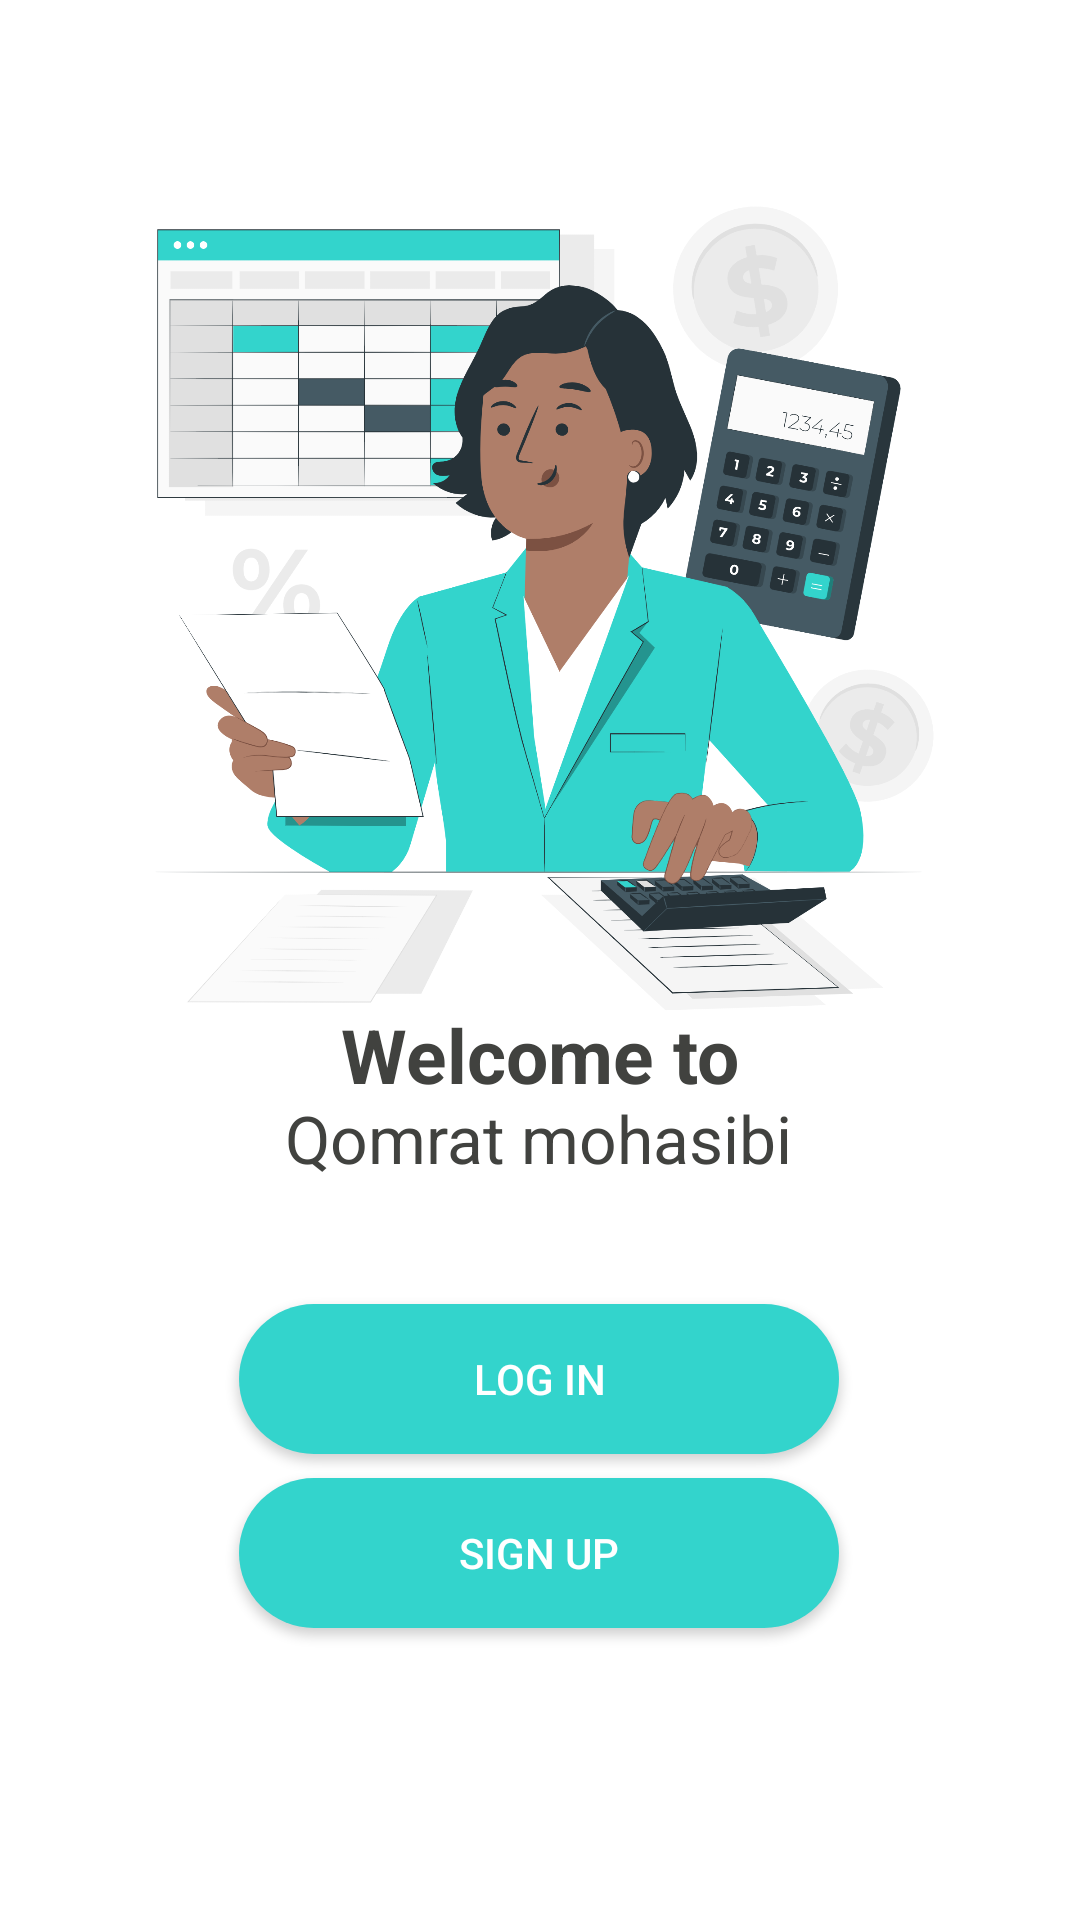

Write the Android layout XML for this screen, with the resource values it uses.
<!-- AndroidManifest.xml: application theme Theme.MyQM -->
<!-- res/layout/activity_main.xml -->
<?xml version="1.0" encoding="utf-8"?>
<androidx.constraintlayout.widget.ConstraintLayout
    xmlns:android="http://schemas.android.com/apk/res/android"
    xmlns:tools="http://schemas.android.com/tools"
    xmlns:app="http://schemas.android.com/apk/res-auto"
    android:layout_width="match_parent"
    android:layout_height="match_parent"
    android:background="@color/white"
    tools:context=".MainActivity">

    <TextView
        android:layout_width="wrap_content"
        android:layout_height="wrap_content"
        android:text="Welcome to"
        android:textColor="@color/Black2"
        android:textSize="25dp"
        android:textStyle="bold"
        app:layout_constraintBottom_toBottomOf="parent"
        app:layout_constraintEnd_toEndOf="parent"
        app:layout_constraintStart_toStartOf="parent"
        app:layout_constraintTop_toTopOf="parent"
        app:layout_constraintVertical_bias="0.552" />

    <TextView
        android:layout_width="wrap_content"
        android:layout_height="wrap_content"
        android:text="Qomrat mohasibi"
        android:textColor="@color/Black2"
        android:textSize="22dp"
        android:textStyle="normal"
        app:layout_constraintBottom_toBottomOf="parent"
        app:layout_constraintEnd_toEndOf="parent"
        app:layout_constraintHorizontal_bias="0.497"
        app:layout_constraintStart_toStartOf="parent"
        app:layout_constraintTop_toTopOf="parent"
        app:layout_constraintVertical_bias="0.597" />

    <Button
        android:id="@+id/btn_login1"
        android:layout_width="200dp"
        android:layout_height="50dp"
        android:background="@drawable/btn_pink"
        android:text="Log in"
        app:layout_constraintBottom_toBottomOf="parent"
        app:layout_constraintEnd_toEndOf="parent"
        app:layout_constraintHorizontal_bias="0.497"
        app:layout_constraintStart_toStartOf="parent"
        app:layout_constraintTop_toTopOf="parent"
        app:layout_constraintVertical_bias="0.737" />

    <Button
        android:id="@+id/btn_signup1"
        android:layout_width="200dp"
        android:layout_height="50dp"
        android:background="@drawable/btn_pink"
        android:text="Sign up"
        app:layout_constraintBottom_toBottomOf="parent"
        app:layout_constraintEnd_toEndOf="parent"
        app:layout_constraintHorizontal_bias="0.497"
        app:layout_constraintStart_toStartOf="parent"
        app:layout_constraintTop_toTopOf="parent"
        app:layout_constraintVertical_bias="0.835" />

    <ImageView
        android:id="@+id/imageView2"
        android:layout_width="300dp"
        android:layout_height="300dp"
        android:src="@drawable/accountantpana"
        app:layout_constraintBottom_toBottomOf="parent"
        app:layout_constraintEnd_toEndOf="parent"
        app:layout_constraintHorizontal_bias="0.495"
        app:layout_constraintStart_toStartOf="parent"
        app:layout_constraintTop_toTopOf="parent"
        app:layout_constraintVertical_bias="0.15" />

</androidx.constraintlayout.widget.ConstraintLayout>
<!-- resources referenced by this layout -->
<resources>
  <color name="Black2">#41423f</color>
  <color name="white">#FFFFFFFF</color>
  <!-- drawable accountantpana: png bitmap (drawable, 449962 bytes) -->
  <!-- drawable btn_pink (drawable) -->
  <?xml version="1.0" encoding="utf-8"?>
  <selector xmlns:android="http://schemas.android.com/apk/res/android">
  
      <item android:state_enabled="false" >
          <shape android:shape="rectangle">
              <corners  android:radius="10dp"/>
             <gradient
                 android:startColor="@color/pink"
                 android:endColor="@color/white" />
          </shape>
      </item>
      <item android:state_enabled="true" >
          <shape android:shape="rectangle">
              <corners  android:radius="30dp"/>
             <solid  android:color="@color/blue"/>
          </shape>
      </item>
  </selector>
  <style name="Theme.MyQM" parent="Base.Theme.MyQM" />
  <color name="pink">#ef9292</color>
  <color name="blue">#33D4CC</color>
  <style name="Base.Theme.MyQM" parent="Theme.AppCompat.NoActionBar">
          
          
      </style>
</resources>
